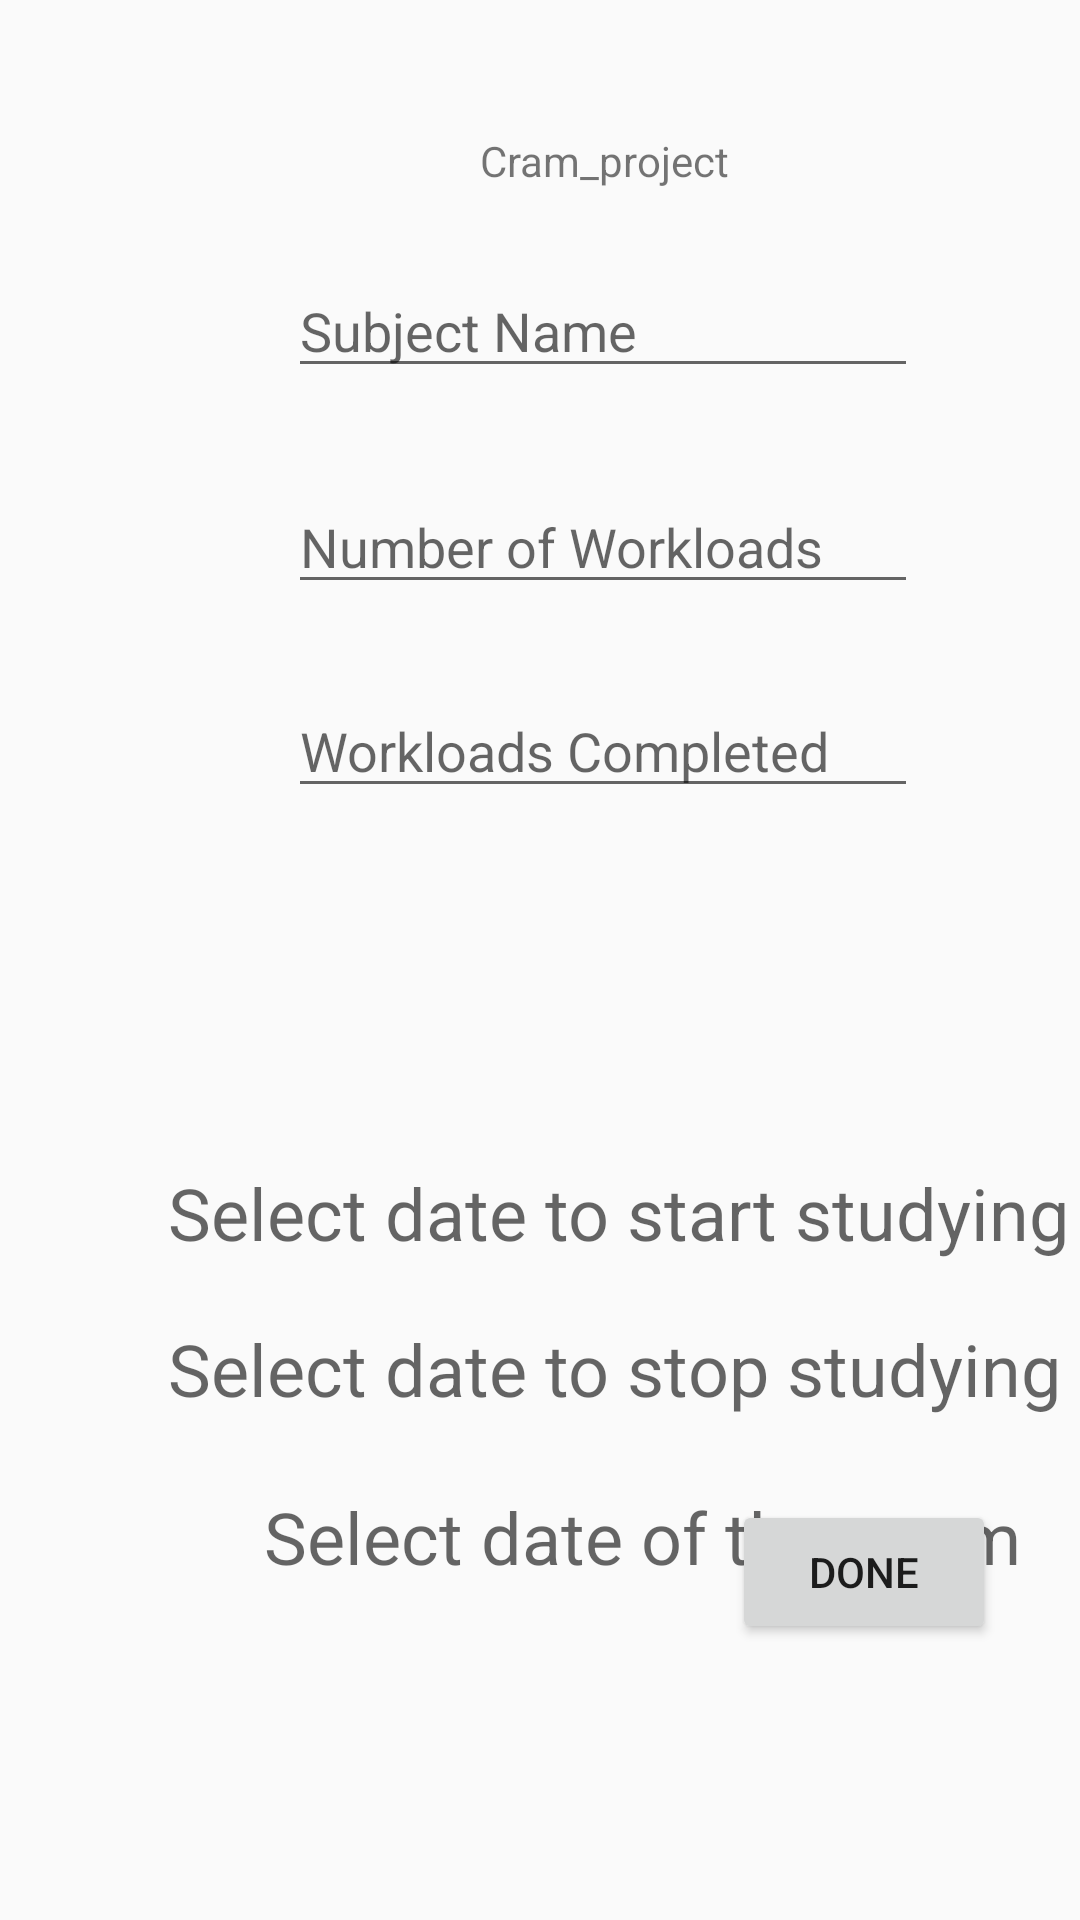

Layout XML and referenced resources for this Android screen:
<!-- AndroidManifest.xml: application theme AppTheme -->
<!-- res/layout/activity_main.xml -->
<?xml version="1.0" encoding="utf-8"?>
<androidx.constraintlayout.widget.ConstraintLayout xmlns:android="http://schemas.android.com/apk/res/android"
    xmlns:app="http://schemas.android.com/apk/res-auto"
    xmlns:tools="http://schemas.android.com/tools"
    android:layout_width="match_parent"
    android:layout_height="match_parent"
    tools:context=".MainActivity">

    <TextView
        android:id="@+id/my_text_view"
        android:layout_width="wrap_content"
        android:layout_height="wrap_content"
        android:layout_marginStart="160dp"
        android:layout_marginLeft="160dp"
        android:layout_marginTop="44dp"
        android:text="@string/app_name"
        app:layout_constraintStart_toStartOf="parent"
        app:layout_constraintTop_toTopOf="parent" />

    
    <EditText
        android:id="@+id/subjectNameID"
        android:layout_width="wrap_content"
        android:layout_height="wrap_content"
        android:layout_marginStart="96dp"
        android:layout_marginLeft="96dp"
        android:layout_marginTop="88dp"
        android:ems="10"
        android:hint="@string/subjectName"
        android:inputType="textPersonName"
        app:layout_constraintStart_toStartOf="parent"
        app:layout_constraintTop_toTopOf="parent"
        android:importantForAutofill="no" />

    <EditText
        android:id="@+id/noOfWorkloadsID"
        android:layout_width="wrap_content"
        android:layout_height="wrap_content"
        android:layout_marginStart="96dp"
        android:layout_marginLeft="96dp"
        android:layout_marginTop="160dp"
        android:ems="10"
        android:hint="@string/noOfWorkloads"
        android:inputType="number"
        app:layout_constraintStart_toStartOf="parent"
        app:layout_constraintTop_toTopOf="parent"
        android:importantForAutofill="no" />

    <EditText
        android:id="@+id/workloadsCompletedID"
        android:layout_width="wrap_content"
        android:layout_height="wrap_content"
        android:layout_marginStart="96dp"
        android:layout_marginLeft="96dp"
        android:layout_marginTop="228dp"
        android:ems="10"
        android:hint="@string/workloadsCompleted"
        android:inputType="text"
        app:layout_constraintStart_toStartOf="parent"
        app:layout_constraintTop_toTopOf="parent"
        android:importantForAutofill="no" />


    <Button
        android:id="@+id/enterSubjectID"
        android:layout_width="wrap_content"
        android:layout_height="wrap_content"

        android:layout_marginStart="224dp"
        android:layout_marginLeft="224dp"
        android:layout_marginTop="636dp"

        android:text="@string/enterSubject"
        app:layout_constraintStart_toStartOf="parent"
        app:layout_constraintTop_toTopOf="parent" />

    <Button
        android:id="@+id/doneButtonID"
        android:layout_width="wrap_content"
        android:layout_height="wrap_content"

        android:layout_marginStart="244dp"
        android:layout_marginLeft="244dp"
        android:layout_marginTop="500dp"

        android:text="@string/done"
        app:layout_constraintStart_toStartOf="parent"
        app:layout_constraintTop_toTopOf="parent" />

    <TextView
        android:id="@+id/startDate"
        android:layout_width="362dp"
        android:layout_height="50dp"
        android:layout_marginStart="56dp"
        android:layout_marginLeft="56dp"
        android:layout_marginTop="388dp"
        android:hint="Select date to start studying"
        android:textSize="24sp"
        app:layout_constraintStart_toStartOf="parent"
        app:layout_constraintTop_toTopOf="parent" />

    <TextView
        android:id="@+id/endDate"
        android:layout_width="wrap_content"
        android:layout_height="wrap_content"
        android:layout_marginStart="56dp"
        android:layout_marginLeft="56dp"
        android:layout_marginTop="440dp"
        android:hint="Select date to stop studying"
        android:textSize="24sp"
        app:layout_constraintStart_toStartOf="parent"
        app:layout_constraintTop_toTopOf="parent" />

    <TextView
        android:id="@+id/examDate"
        android:layout_width="wrap_content"
        android:layout_height="wrap_content"
        android:layout_marginStart="88dp"
        android:layout_marginLeft="88dp"
        android:layout_marginTop="496dp"
        android:hint="Select date of the exam"
        android:textSize="24sp"
        app:layout_constraintStart_toStartOf="parent"
        app:layout_constraintTop_toTopOf="parent" />

</androidx.constraintlayout.widget.ConstraintLayout>
<!-- resources referenced by this layout -->
<resources>
  <string name="app_name">Cram_project</string>
  <string name="done">DONE</string>
  <string name="enterSubject">Enter Subject</string>
  <string name="noOfWorkloads">Number of Workloads</string>
  <string name="subjectName">Subject Name</string>
  <string name="workloadsCompleted">Workloads Completed</string>
  <style name="AppTheme" parent="Theme.AppCompat.Light.DarkActionBar">
          
          <item name="colorPrimary">@color/colorPrimary</item>
          <item name="colorPrimaryDark">@color/colorPrimaryDark</item>
          <item name="colorAccent">@color/colorAccent</item>
      </style>
  <color name="colorPrimary">#0B1ECA</color>
  <color name="colorPrimaryDark">#00574B</color>
  <color name="colorAccent">#BC1BD8</color>
</resources>
